Labelled photos from "lesson1-self dataset", an image-classification folder in alonmoses/AI. The possible labels are: lilac, rose.

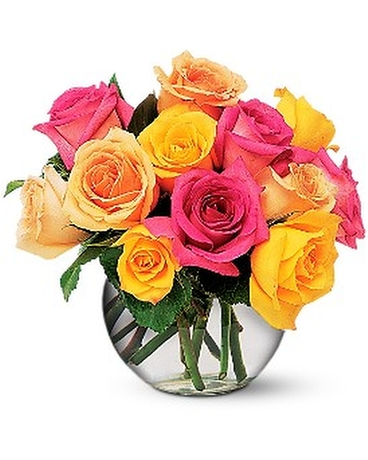
Label: rose

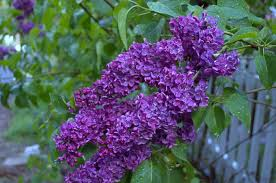
Label: lilac

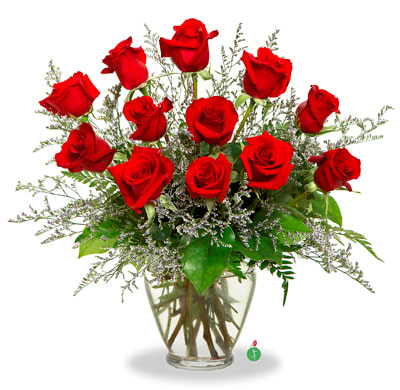
Label: rose

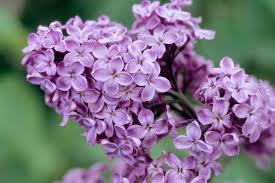
Label: lilac

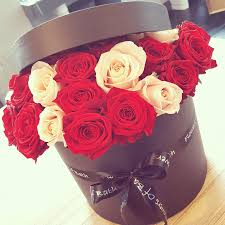
Label: rose

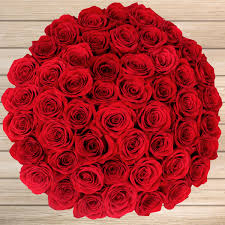
Label: rose
